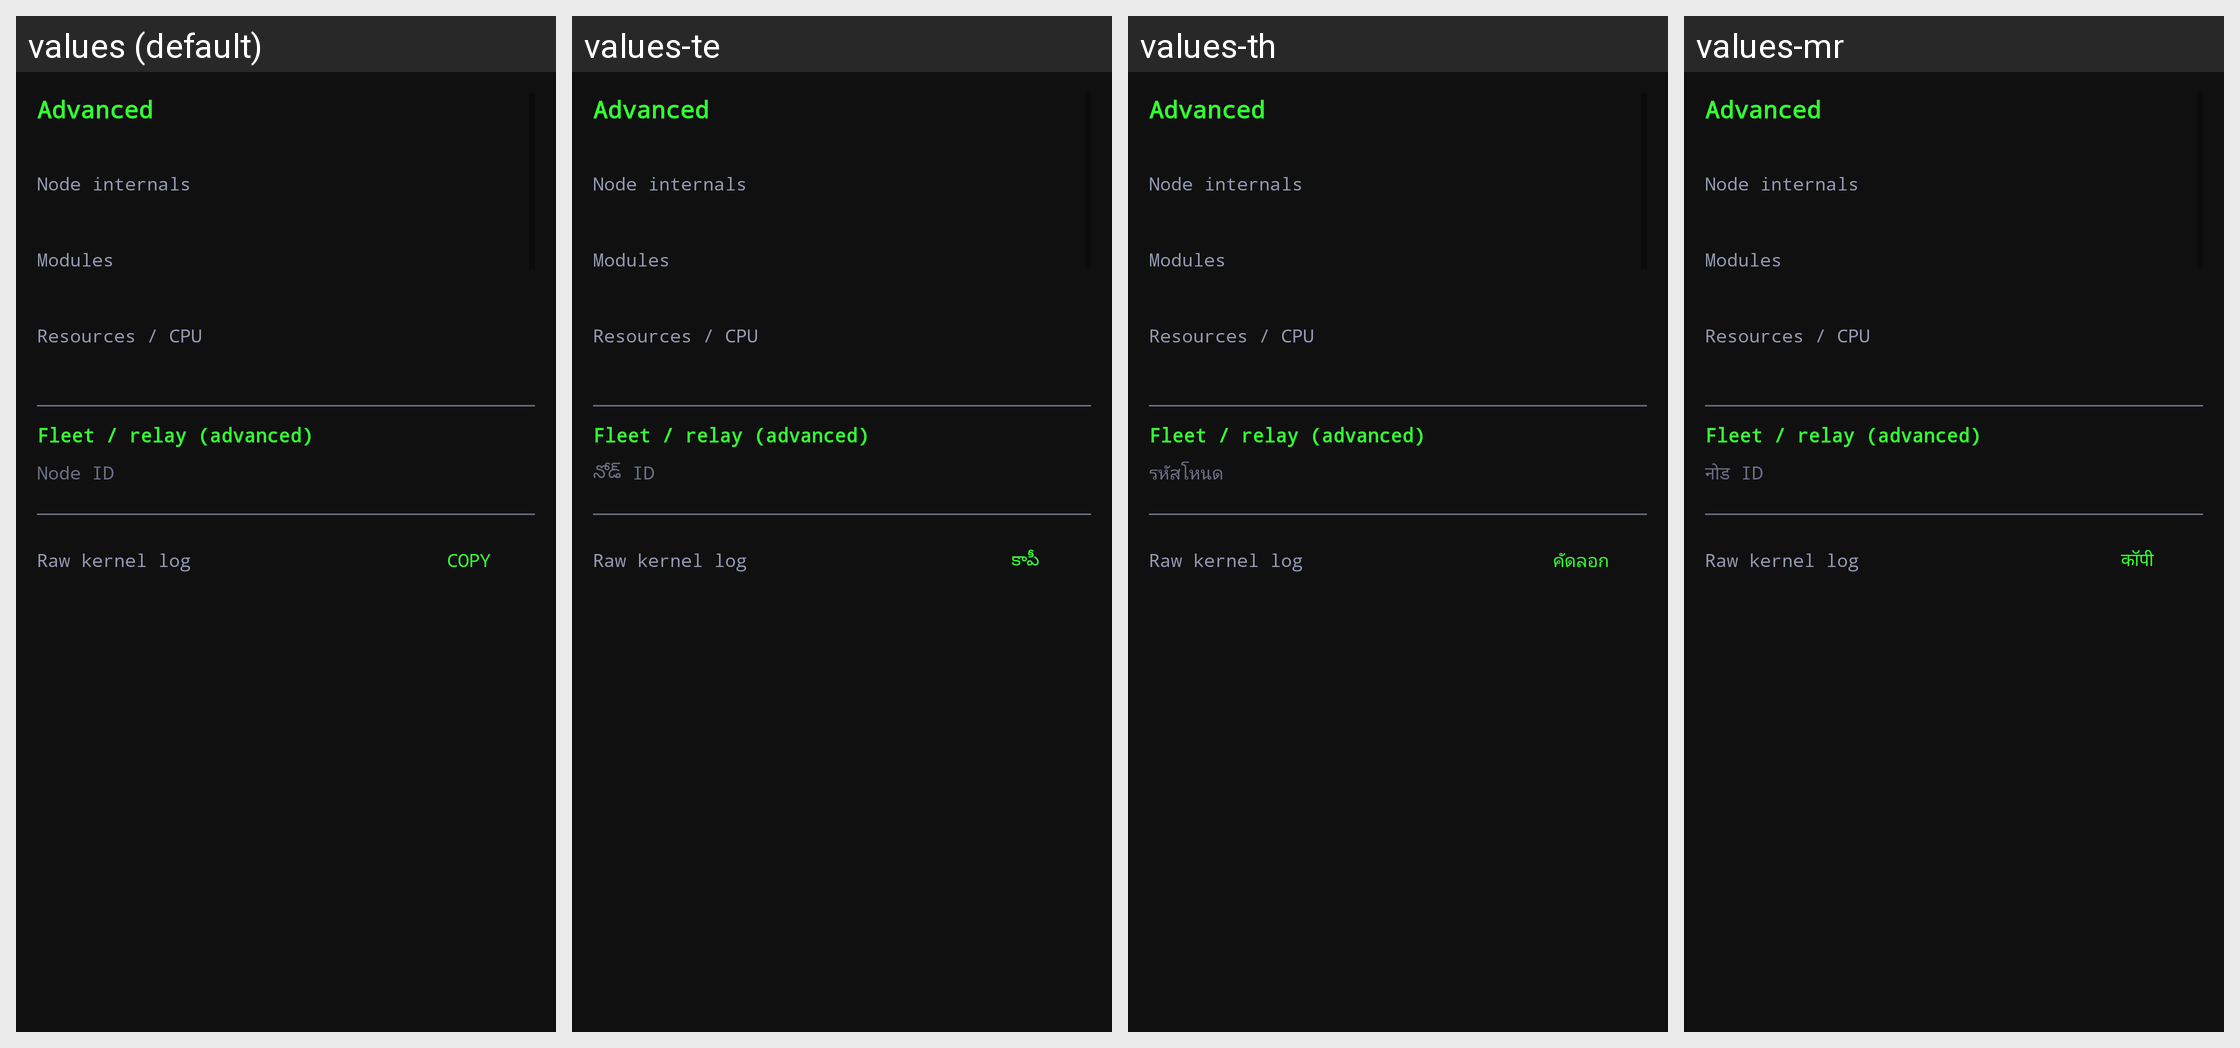

Translations of the strings shown on this Android screen, per locale in the grid:
Android screen res/layout/activity_log.xml rendered under 4 locales, left to right: values (default), values-te, values-th, values-mr. Device: Nexus 5 (rendered at 1080×1920; each locale shown at half size, 540×960, under a caption strip naming it); theme Theme.UMP.
Other locales in the repository, not shown: values-ar, values-bn, values-de, values-es, values-fa, values-fil, values-fr, values-gu, values-hi, values-id, values-it, values-ja, values-ko, values-ms, values-nl, values-pa, values-pl, values-pt, values-ro, values-ru, values-sw, values-ta, values-tl, values-tr, values-uk, values-ur, values-vi.
Strings drawn on this screen, with the default value and each locale's value (text and hints the layout hard-codes, and strings that could not be matched under every locale, appear in the picture but are not listed):

engineer_title
  values: Advanced
  values-te: Advanced  [not translated; the default value is used]
  values-th: Advanced  [not translated; the default value is used]
  values-mr: Advanced  [not translated; the default value is used]

engineer_internals
  values: Node internals
  values-te: Node internals  [not translated; the default value is used]
  values-th: Node internals  [not translated; the default value is used]
  values-mr: Node internals  [not translated; the default value is used]

engineer_modules
  values: Modules
  values-te: Modules  [not translated; the default value is used]
  values-th: Modules  [not translated; the default value is used]
  values-mr: Modules  [not translated; the default value is used]

engineer_resources
  values: Resources / CPU
  values-te: Resources / CPU  [not translated; the default value is used]
  values-th: Resources / CPU  [not translated; the default value is used]
  values-mr: Resources / CPU  [not translated; the default value is used]

engineer_fleet
  values: Fleet / relay (advanced)
  values-te: Fleet / relay (advanced)  [not translated; the default value is used]
  values-th: Fleet / relay (advanced)  [not translated; the default value is used]
  values-mr: Fleet / relay (advanced)  [not translated; the default value is used]

label_node_id
  values: Node ID
  values-te: నోడ్ ID
  values-th: รหัสโหนด
  values-mr: नोड ID

engineer_log
  values: Raw kernel log
  values-te: Raw kernel log  [not translated; the default value is used]
  values-th: Raw kernel log  [not translated; the default value is used]
  values-mr: Raw kernel log  [not translated; the default value is used]

btn_copy
  values: Copy
  values-te: కాపీ
  values-th: คัดลอก
  values-mr: कॉपी
